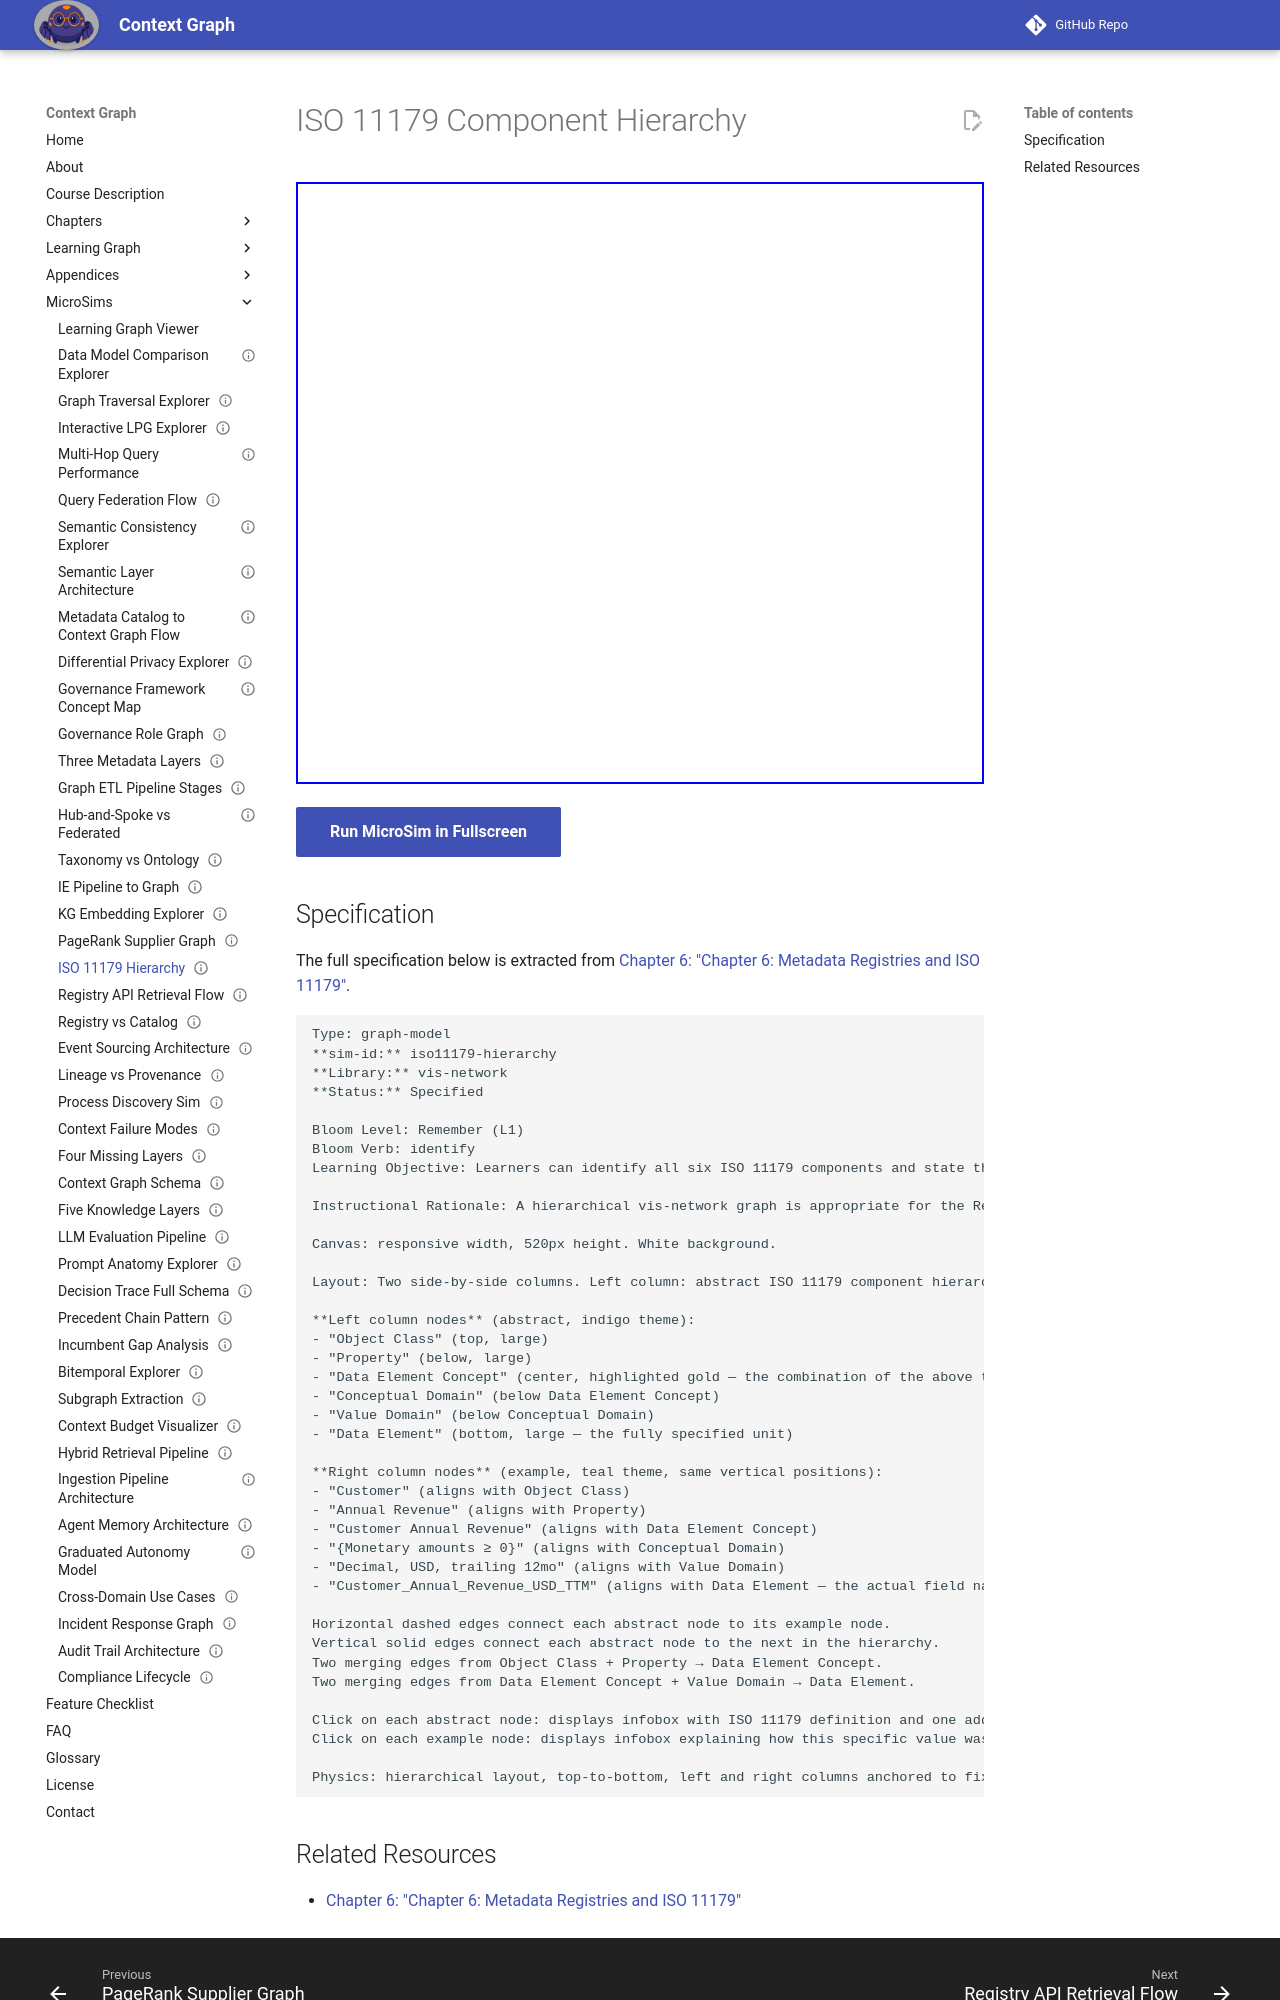

repository: dmccreary/context-graph · page: sims/iso11179-hierarchy/index.html · generator: mkdocs

---
title: ISO 11179 Component Hierarchy
description: Learners can identify all six ISO 11179 components and state the relationship between each adjacent pair in the hierarchy.
status: implemented
library: vis-network
bloom_level: Remember (L1)
---

# ISO 11179 Component Hierarchy



<iframe src="main.html" width="100%" height="602" scrolling="no"></iframe>

[Run MicroSim in Fullscreen](main.html){ .md-button .md-button--primary }

## Specification

The full specification below is extracted from
[Chapter 6: "Chapter 6: Metadata Registries and ISO 11179"](../../chapters/06-metadata-registries/index.md).

```text
Type: graph-model
**sim-id:** iso11179-hierarchy
**Library:** vis-network
**Status:** Specified

Bloom Level: Remember (L1)
Bloom Verb: identify
Learning Objective: Learners can identify all six ISO 11179 components and state the relationship between each adjacent pair in the hierarchy.

Instructional Rationale: A hierarchical vis-network graph is appropriate for the Remember objective — each component is a node, the hierarchy is visualized as top-to-bottom edges, and clicking each node reveals its definition and a concrete example, reinforcing recall through active engagement.

Canvas: responsive width, 520px height. White background.

Layout: Two side-by-side columns. Left column: abstract ISO 11179 component hierarchy (top-to-bottom). Right column: worked example ("Customer Annual Revenue") showing the concrete instance of each component at the corresponding level.

**Left column nodes** (abstract, indigo theme):
- "Object Class" (top, large)
- "Property" (below, large)
- "Data Element Concept" (center, highlighted gold — the combination of the above two)
- "Conceptual Domain" (below Data Element Concept)
- "Value Domain" (below Conceptual Domain)
- "Data Element" (bottom, large — the fully specified unit)

**Right column nodes** (example, teal theme, same vertical positions):
- "Customer" (aligns with Object Class)
- "Annual Revenue" (aligns with Property)
- "Customer Annual Revenue" (aligns with Data Element Concept)
- "{Monetary amounts ≥ 0}" (aligns with Conceptual Domain)
- "Decimal, USD, trailing 12mo" (aligns with Value Domain)
- "Customer_Annual_Revenue_USD_TTM" (aligns with Data Element — the actual field name)

Horizontal dashed edges connect each abstract node to its example node.
Vertical solid edges connect each abstract node to the next in the hierarchy.
Two merging edges from Object Class + Property → Data Element Concept.
Two merging edges from Data Element Concept + Value Domain → Data Element.

Click on each abstract node: displays infobox with ISO 11179 definition and one additional worked example.
Click on each example node: displays infobox explaining how this specific value was derived from the abstract concept.

Physics: hierarchical layout, top-to-bottom, left and right columns anchored to fixed x positions.
```
